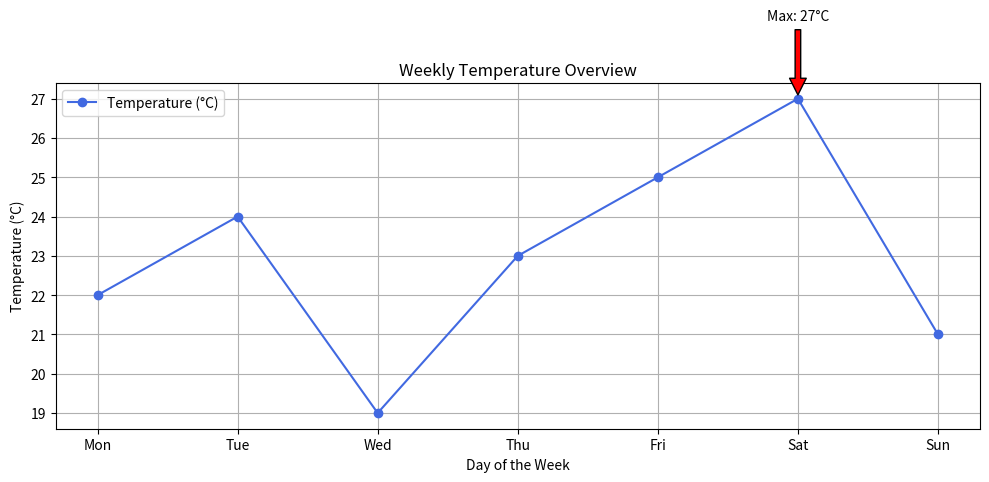

Write the Python code that produced this figure.
import matplotlib.pyplot as plt

days = ['Mon', 'Tue', 'Wed', 'Thu', 'Fri', 'Sat', 'Sun']
temperatures = [22, 24, 19, 23, 25, 27, 21]

plt.figure(figsize=(10, 5))
plt.plot(days, temperatures, marker='o', linestyle='-', color='royalblue', label='Temperature (°C)')

plt.title('Weekly Temperature Overview')
plt.xlabel('Day of the Week')
plt.ylabel('Temperature (°C)')
plt.grid(True)
plt.legend()

max_temp = max(temperatures)
max_day = days[temperatures.index(max_temp)]
plt.annotate(f'Max: {max_temp}°C', 
             xy=(max_day, max_temp), 
             xytext=(max_day, max_temp + 2),
             arrowprops=dict(facecolor='red', shrink=0.05),
             ha='center')


plt.tight_layout()
plt.show()

